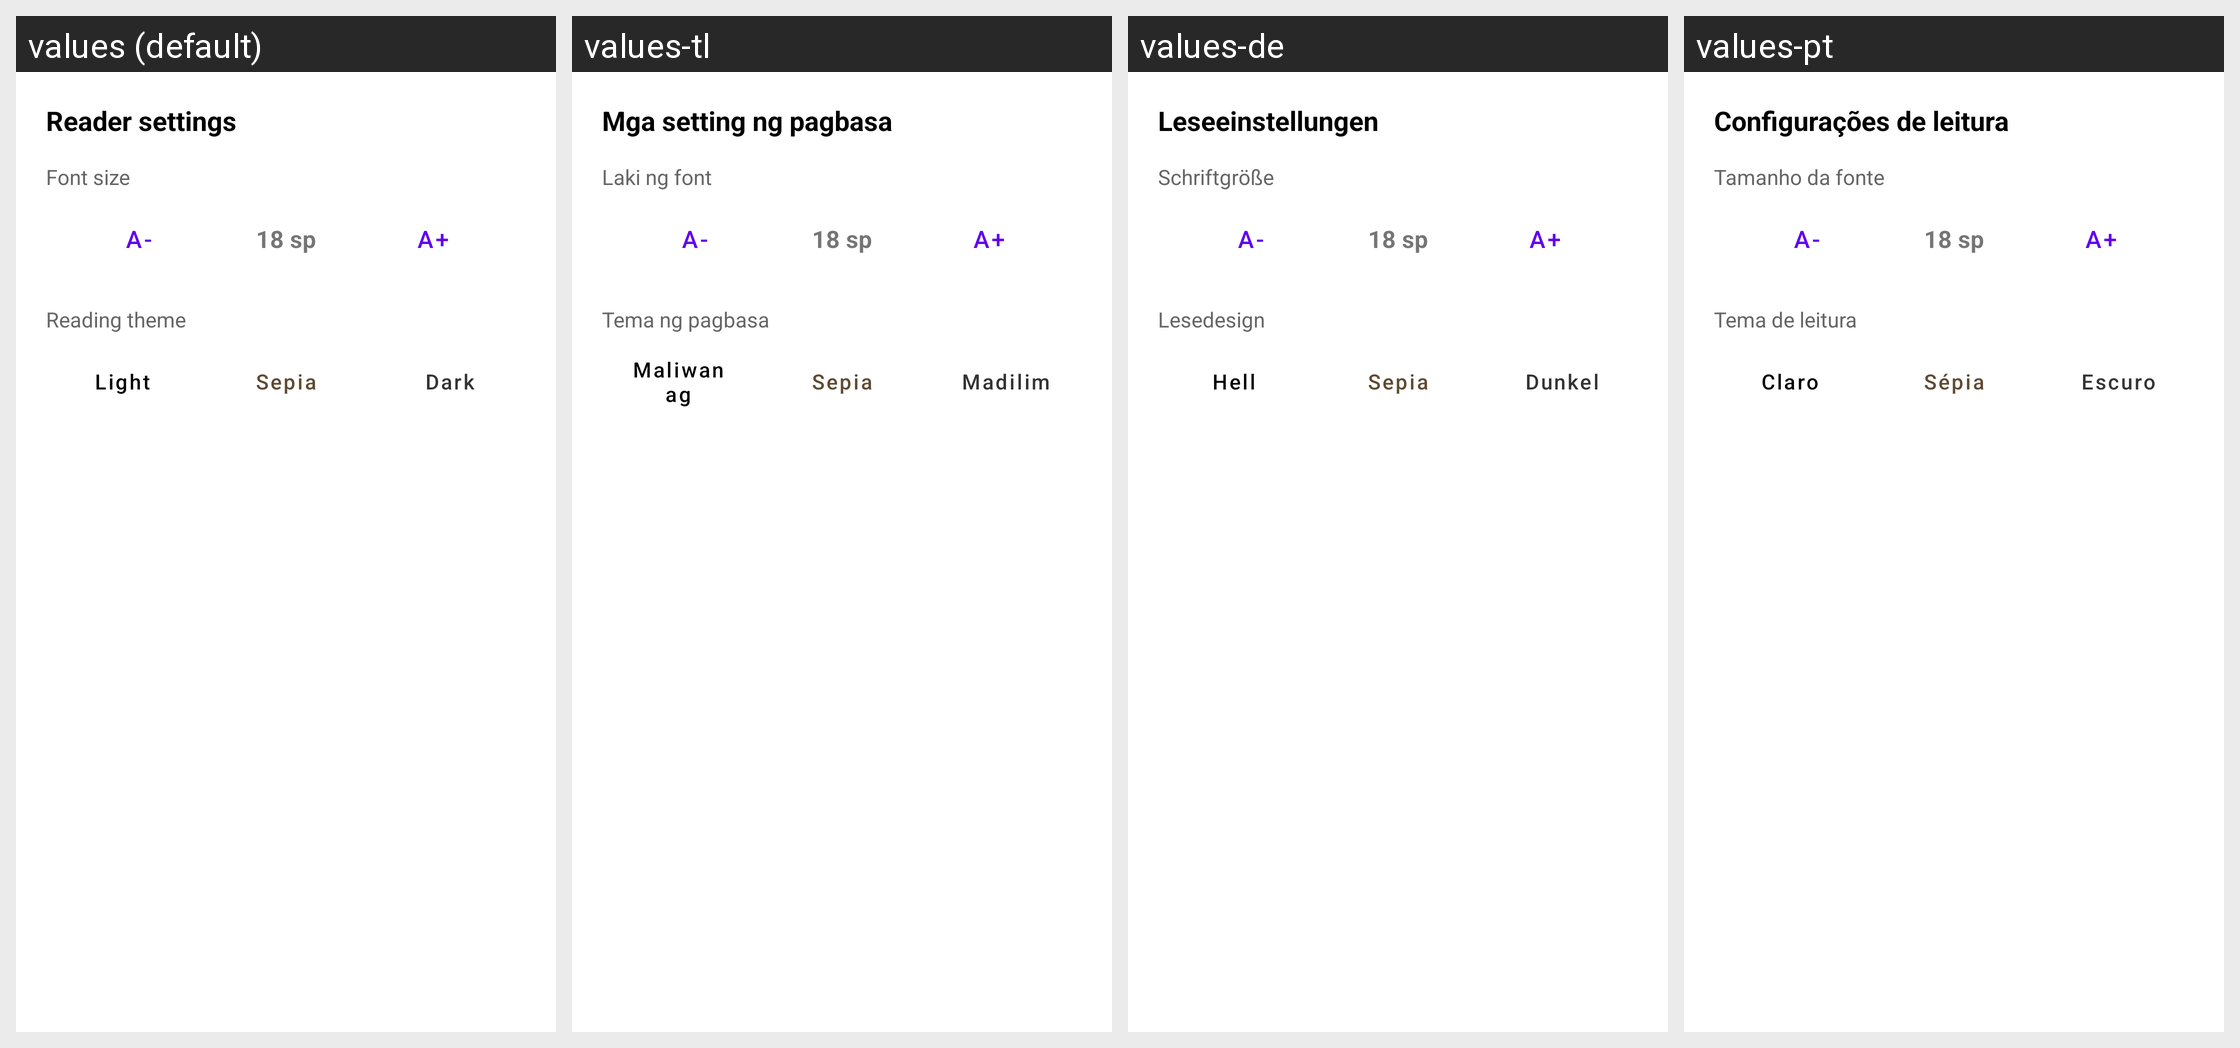

For this localized Android screen grid, give each drawn string resource with its value in every locale shown.
Android screen res/layout/dialog_reader_settings.xml rendered under 4 locales, left to right: values (default), values-tl, values-de, values-pt. Device: Nexus 5 (rendered at 1080×1920; each locale shown at half size, 540×960, under a caption strip naming it); theme Theme.Epub_reader.
Other locales in the repository, not shown: values-ar, values-es, values-fr, values-hi, values-in, values-it, values-ja, values-ko, values-pl, values-tr, values-vi, values-zh.
Strings drawn on this screen, with the default value and each locale's value (text and hints the layout hard-codes, and strings that could not be matched under every locale, appear in the picture but are not listed):

reader_settings
  values: Reader settings
  values-tl: Mga setting ng pagbasa
  values-de: Leseeinstellungen
  values-pt: Configurações de leitura

font_size
  values: Font size
  values-tl: Laki ng font
  values-de: Schriftgröße
  values-pt: Tamanho da fonte

reading_theme
  values: Reading theme
  values-tl: Tema ng pagbasa
  values-de: Lesedesign
  values-pt: Tema de leitura

light
  values: Light
  values-tl: Maliwanag
  values-de: Hell
  values-pt: Claro

sepia
  values: Sepia
  values-tl: Sepia
  values-de: Sepia
  values-pt: Sépia

dark
  values: Dark
  values-tl: Madilim
  values-de: Dunkel
  values-pt: Escuro
